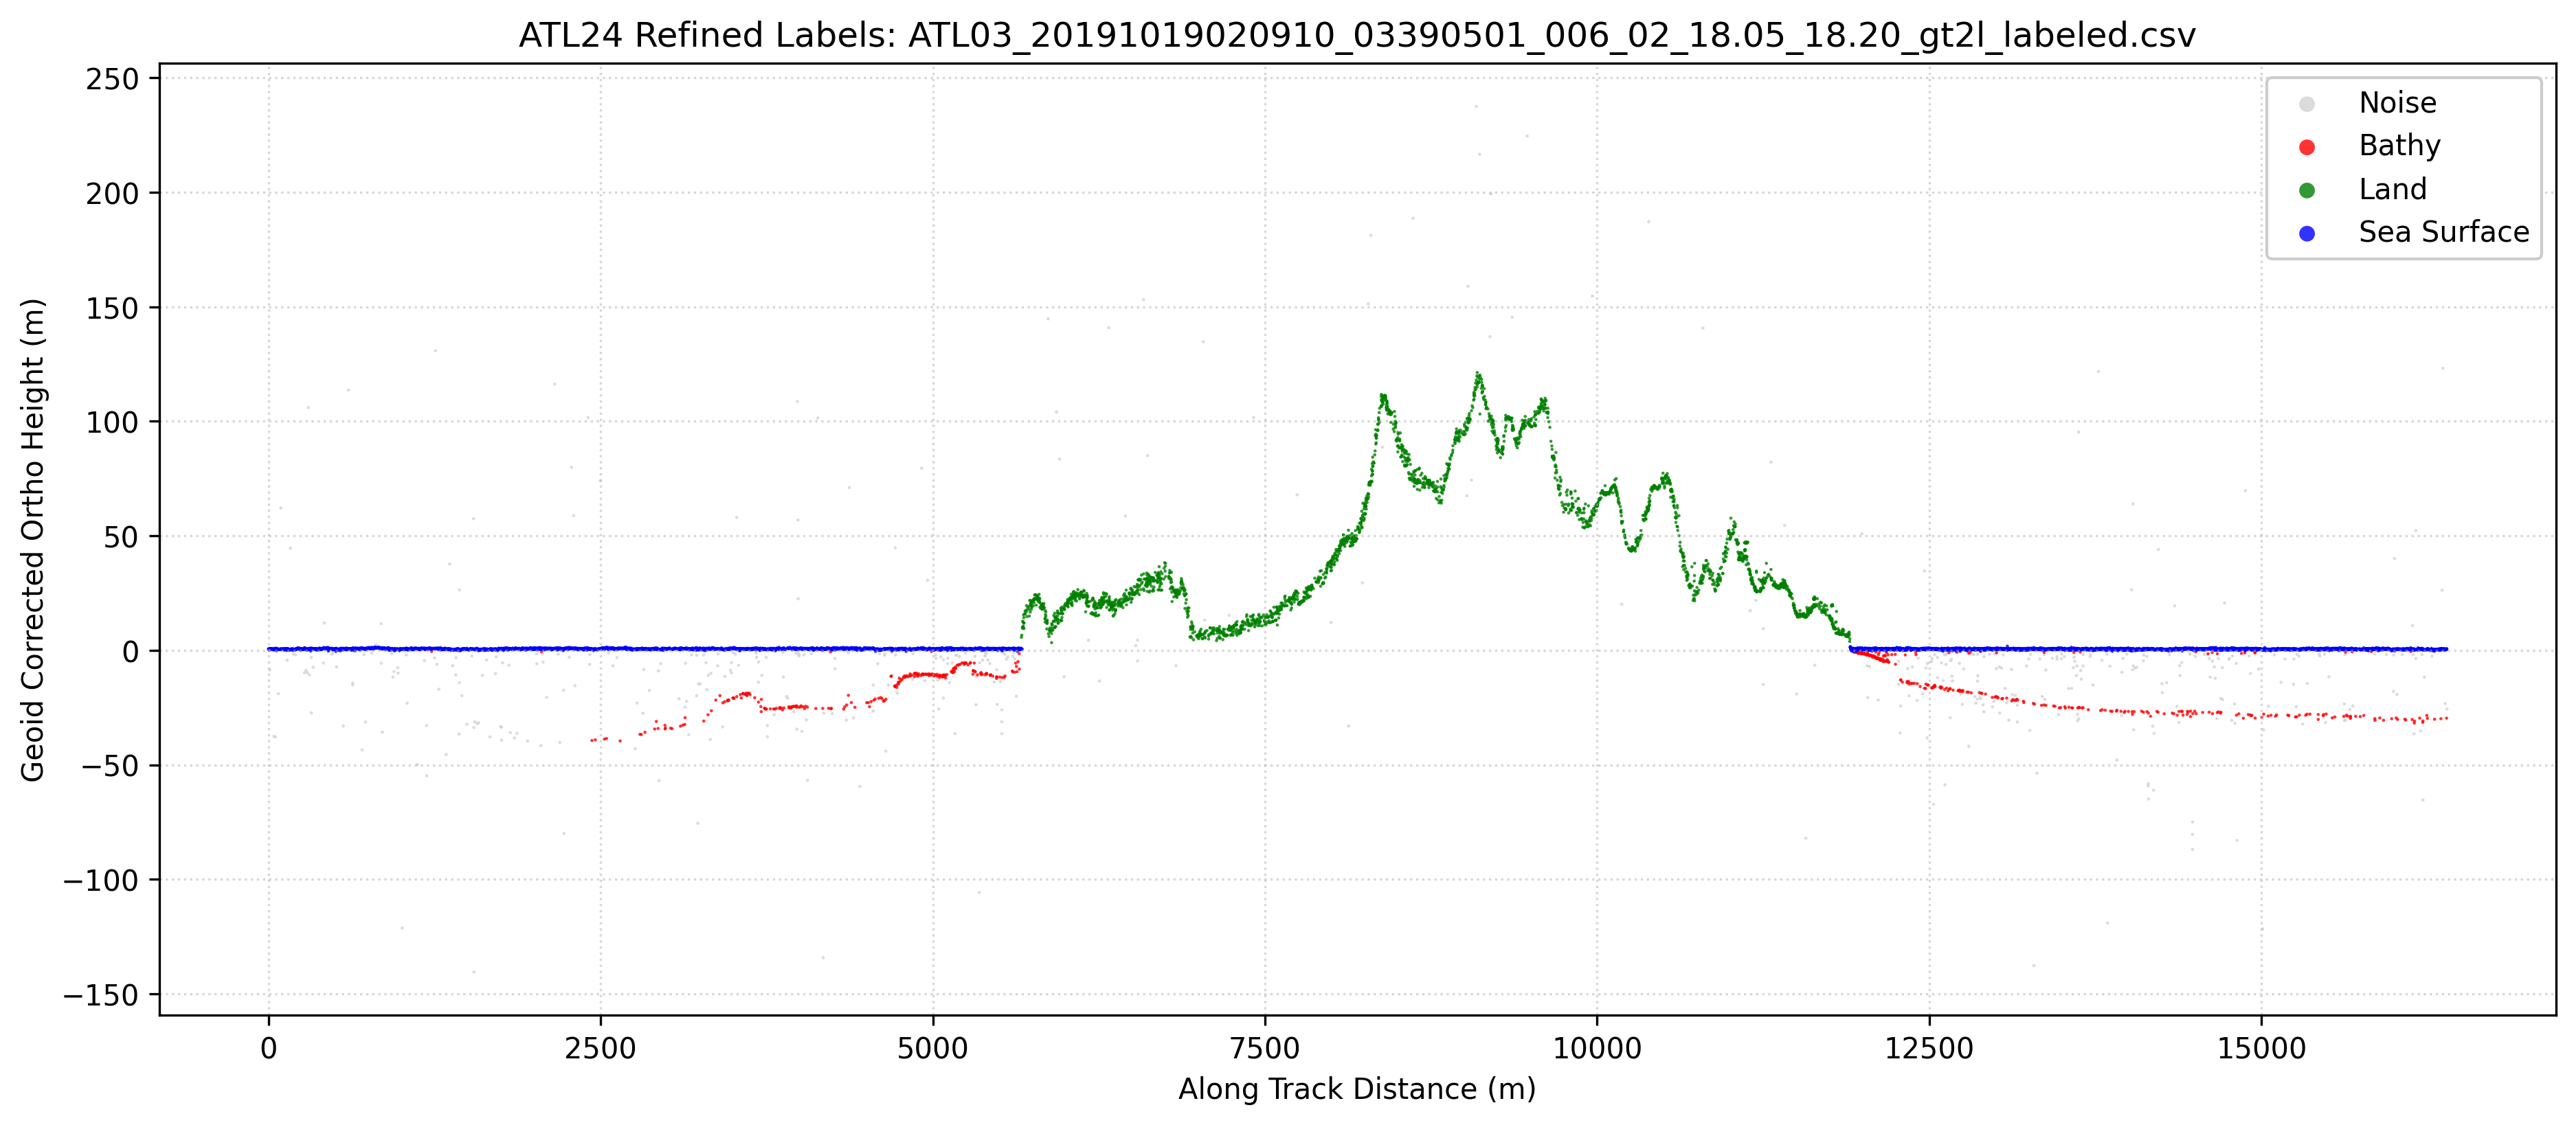

Values plotted in this chart, from the file beside it:
Delta_Time_Rel, Along_Track_Dist, Latitude, Longitude, WGS84_Ellipsoid_Height, Confidence, Classification, labels, Geoid_Corrected_Ortho_Height
0.0, 0.0, 18.05, -65.42, -44.15, 1, 1, 1, 0.6225
0.0003, 2.1, 18.05, -65.42, -44.33, 1, 1, 1, 0.4384
0.0004, 2.8, 18.05, -65.42, -44.15, 1, 1, 1, 0.6215
0.0009, 6.3, 18.05, -65.42, -44.77, 1, 1, 1, -0.0054
0.0014, 9.8, 18.05, -65.42, -53.4, 1, 1, 0, -8.629
0.0014, 9.8, 18.05, -65.42, -44.06, 1, 1, 1, 0.7093
0.0019, 13.3, 18.05, -65.42, -43.93, 1, 1, 1, 0.8358
0.0023, 16.1, 18.05, -65.42, -44.12, 1, 1, 1, 0.6531
0.0026, 18.2, 18.05, -65.42, -44.14, 1, 1, 1, 0.6337
0.0027, 18.9, 18.05, -65.42, -44.13, 1, 1, 1, 0.6385
0.0031, 21.7, 18.05, -65.42, -44.22, 1, 1, 1, 0.5468
0.0031, 21.7, 18.05, -65.42, -44.2, 1, 1, 1, 0.5723
0.0031, 21.7, 18.05, -65.42, -44.1, 1, 0, 1, 0.6698
0.0033, 23.1, 18.05, -65.42, -44, 1, 1, 1, 0.7739
0.0034, 23.8, 18.05, -65.42, -44.22, 1, 1, 1, 0.5488
0.0036, 25.2, 18.05, -65.42, -44.49, 1, 1, 1, 0.2791
0.004, 28, 18.05, -65.42, -44.24, 1, 1, 1, 0.5243
0.0048, 33.6, 18.05, -65.42, -44.11, 1, 1, 1, 0.6597
0.0053, 37.1, 18.05, -65.42, -44.26, 1, 1, 1, 0.5117
0.0054, 37.8, 18.05, -65.42, -44.22, 1, 1, 1, 0.5503
0.0054, 37.8, 18.05, -65.42, -44.12, 1, 1, 1, 0.6514
0.0055, 38.5, 18.05, -65.42, -44.66, 1, 1, 1, 0.1115
0.0058, 40.6, 18.05, -65.42, -44.17, 1, 1, 1, 0.6029
0.0058, 40.6, 18.05, -65.42, -82.34, 0, 1, 0, -37.57
0.0063, 44.1, 18.05, -65.42, -44.53, 1, 1, 1, 0.2383
0.0064, 44.8, 18.05, -65.42, -44.24, 1, 1, 1, 0.5299
0.0066, 46.2, 18.05, -65.42, -44.2, 1, 0, 1, 0.5691
0.0067, 46.9, 18.05, -65.42, -44.05, 1, 1, 1, 0.7187
0.0072, 50.4, 18.05, -65.42, -43.98, 1, 1, 1, 0.7842
0.0073, 51.1, 18.05, -65.42, -44.39, 1, 1, 1, 0.376
0.0074, 51.8, 18.05, -65.42, -43.96, 1, 1, 1, 0.8097
0.0074, 51.8, 18.05, -65.42, -44.1, 1, 1, 1, 0.6663
0.0076, 53.2, 18.05, -65.42, -44.19, 1, 1, 1, 0.58
0.0076, 53.2, 18.05, -65.42, -82.62, 0, 1, 0, -37.85
0.0077, 53.9, 18.05, -65.42, -44.12, 1, 1, 1, 0.6451
0.0081, 56.7, 18.05, -65.42, -43.84, 1, 0, 1, 0.933
0.0085, 59.5, 18.05, -65.42, -44.98, 1, 1, 1, -0.2145
0.0087, 60.9, 18.05, -65.42, -44.44, 1, 0, 1, 0.3327
0.0088, 61.6, 18.05, -65.42, -44.28, 1, 1, 1, 0.4849
0.0089, 62.3, 18.05, -65.42, -44.25, 1, 1, 1, 0.5234
0.009, 63, 18.05, -65.42, -44.16, 1, 0, 1, 0.6101
0.0092, 64.4, 18.05, -65.42, -44.21, 1, 1, 1, 0.5563
0.0093, 65.1, 18.05, -65.42, -44.26, 1, 1, 1, 0.5093
0.0094, 65.8, 18.05, -65.42, -44.43, 1, 1, 1, 0.3359
0.0094, 65.8, 18.05, -65.42, -44.12, 1, 1, 1, 0.6459
0.0095, 66.5, 18.05, -65.42, -44.28, 1, 1, 1, 0.491
0.0102, 71.4, 18.05, -65.42, -44.15, 1, 1, 1, 0.62
0.0106, 74.2, 18.05, -65.42, -44.47, 1, 0, 1, 0.2973
0.0106, 74.2, 18.05, -65.42, -63.67, 0, 1, 0, -18.9
0.0108, 75.6, 18.05, -65.42, -44.23, 1, 1, 1, 0.5407
0.011, 77, 18.05, -65.42, -44.35, 1, 1, 1, 0.4236
0.0112, 78.4, 18.05, -65.42, -44.27, 1, 1, 1, 0.4977
0.0117, 81.9, 18.05, -65.42, -44.43, 1, 1, 1, 0.3402
0.012, 84, 18.05, -65.42, -44.39, 1, 1, 1, 0.3828
0.0123, 86.1, 18.05, -65.42, -44.37, 1, 1, 1, 0.4036
0.0124, 86.8, 18.05, -65.42, -44.24, 1, 1, 1, 0.5339
0.0125, 87.5, 18.05, -65.42, -44.39, 1, 1, 1, 0.3815
0.0125, 87.5, 18.05, -65.42, -44.27, 1, 1, 1, 0.499
0.0126, 88.2, 18.05, -65.42, -44.3, 1, 1, 1, 0.4659
0.0128, 89.6, 18.05, -65.42, -44.2, 1, 1, 1, 0.5701
... 15,231 more rows
